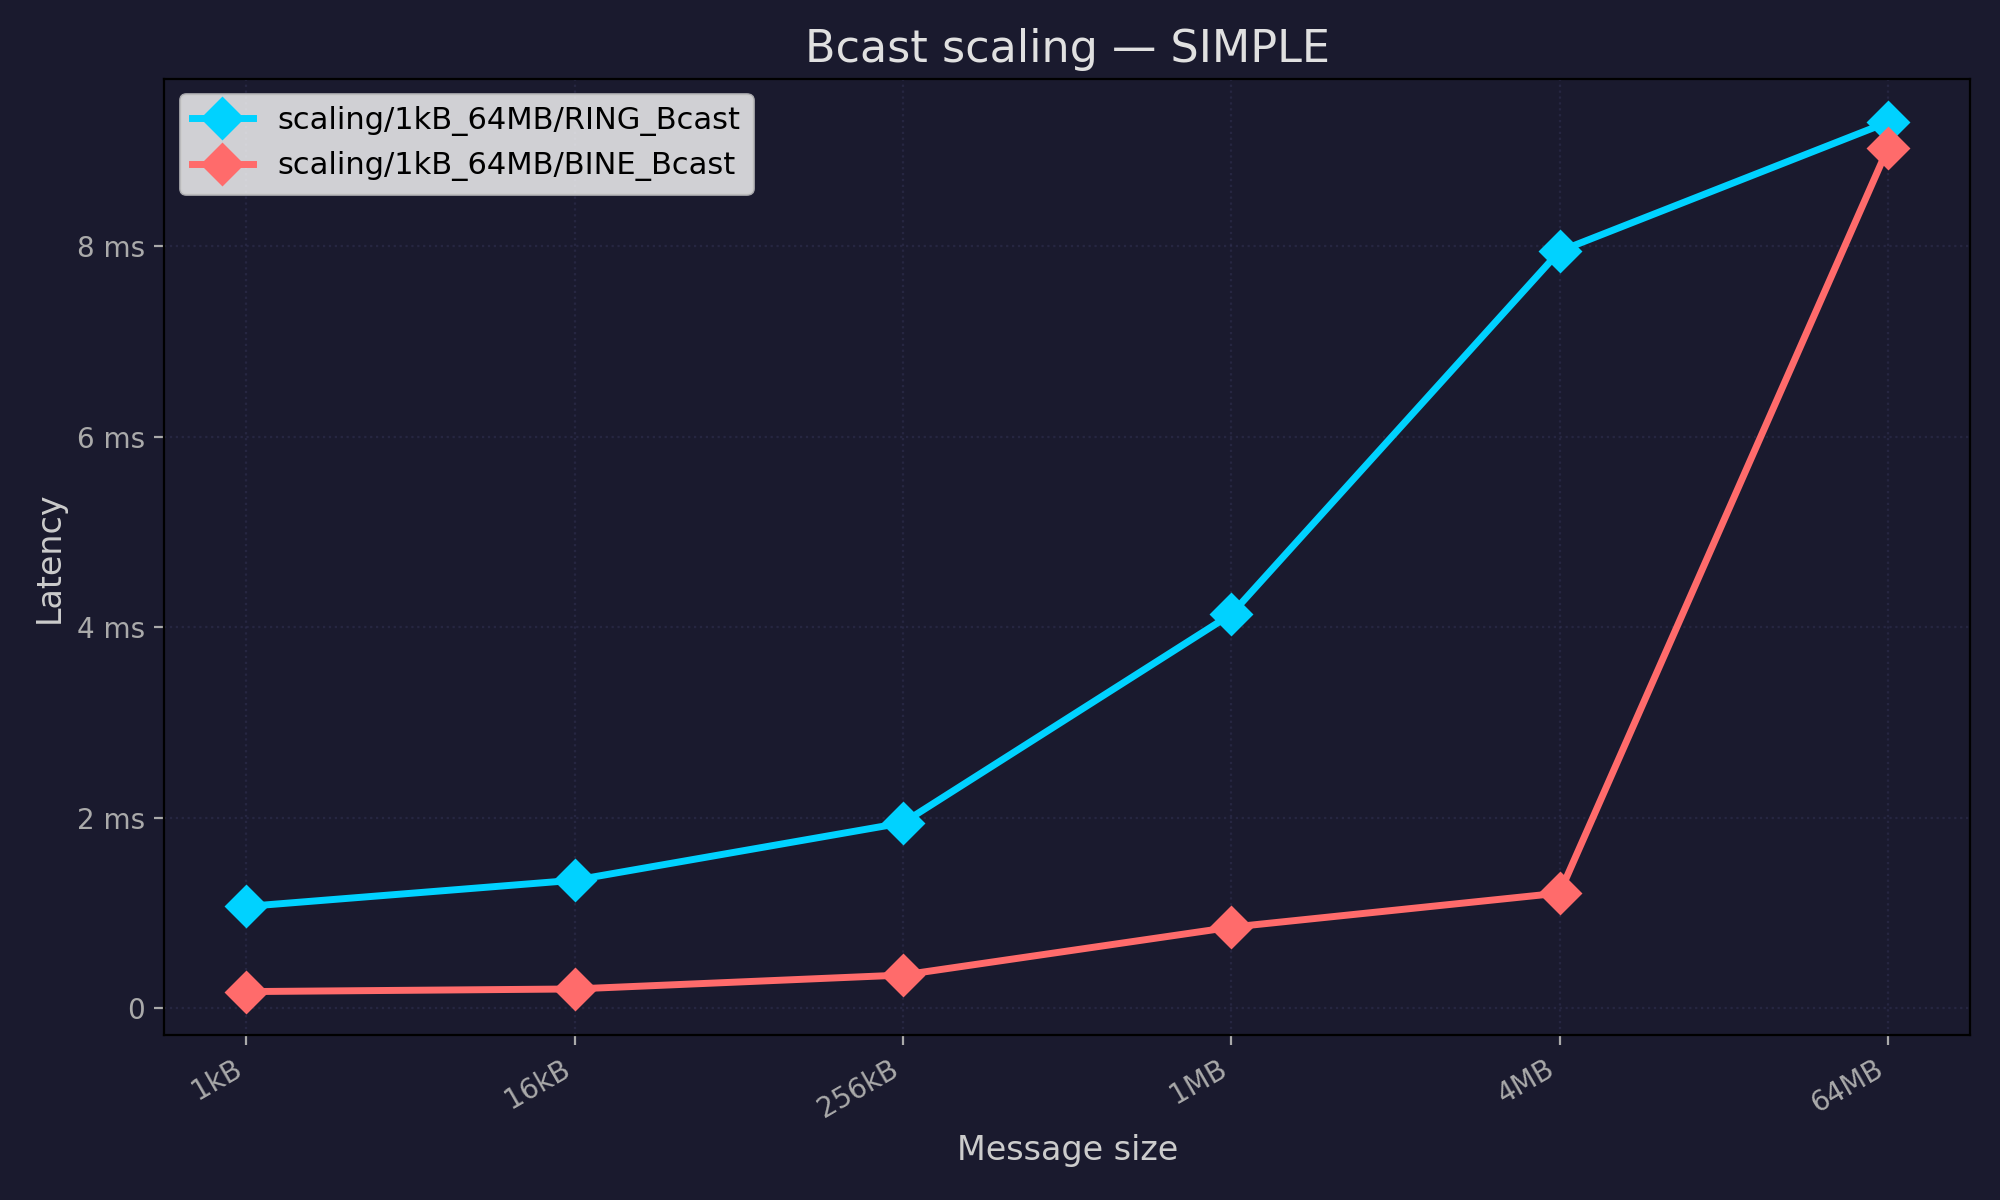

Source data for this figure (header and first rows):
pool, test, mean_ns, stddev_ns, min_ns, max_ns, median_ns, samples_ns
scaling/1kB_64MB/RING_Bcast, scaling/1kB_64MB/RING_Bcast/1kB, 1067008, 0.0, 1067008, 1067008, 1067008, [1067008]
scaling/1kB_64MB/RING_Bcast, scaling/1kB_64MB/RING_Bcast/16kB, 1342464, 0.0, 1342464, 1342464, 1342464, [1342464]
scaling/1kB_64MB/RING_Bcast, scaling/1kB_64MB/RING_Bcast/256kB, 1945088, 0.0, 1945088, 1945088, 1945088, [1945088]
scaling/1kB_64MB/RING_Bcast, scaling/1kB_64MB/RING_Bcast/1MB, 4134912, 0.0, 4134912, 4134912, 4134912, [4134912]
scaling/1kB_64MB/RING_Bcast, scaling/1kB_64MB/RING_Bcast/4MB, 7946240, 0.0, 7946240, 7946240, 7946240, [7946240]
scaling/1kB_64MB/RING_Bcast, scaling/1kB_64MB/RING_Bcast/64MB, 9300480, 0.0, 9300480, 9300480, 9300480, [9300480]
scaling/1kB_64MB/BINE_Bcast, scaling/1kB_64MB/BINE_Bcast/1kB, 173056, 0.0, 173056, 173056, 173056, [173056]
scaling/1kB_64MB/BINE_Bcast, scaling/1kB_64MB/BINE_Bcast/16kB, 200704, 0.0, 200704, 200704, 200704, [200704]
scaling/1kB_64MB/BINE_Bcast, scaling/1kB_64MB/BINE_Bcast/256kB, 347136, 0.0, 347136, 347136, 347136, [347136]
scaling/1kB_64MB/BINE_Bcast, scaling/1kB_64MB/BINE_Bcast/1MB, 849408, 0.0, 849408, 849408, 849408, [849408]
scaling/1kB_64MB/BINE_Bcast, scaling/1kB_64MB/BINE_Bcast/4MB, 1207296, 0.0, 1207296, 1207296, 1207296, [1207296]
scaling/1kB_64MB/BINE_Bcast, scaling/1kB_64MB/BINE_Bcast/64MB, 9028095, 0.0, 9028095, 9028095, 9028095, [9028095]
